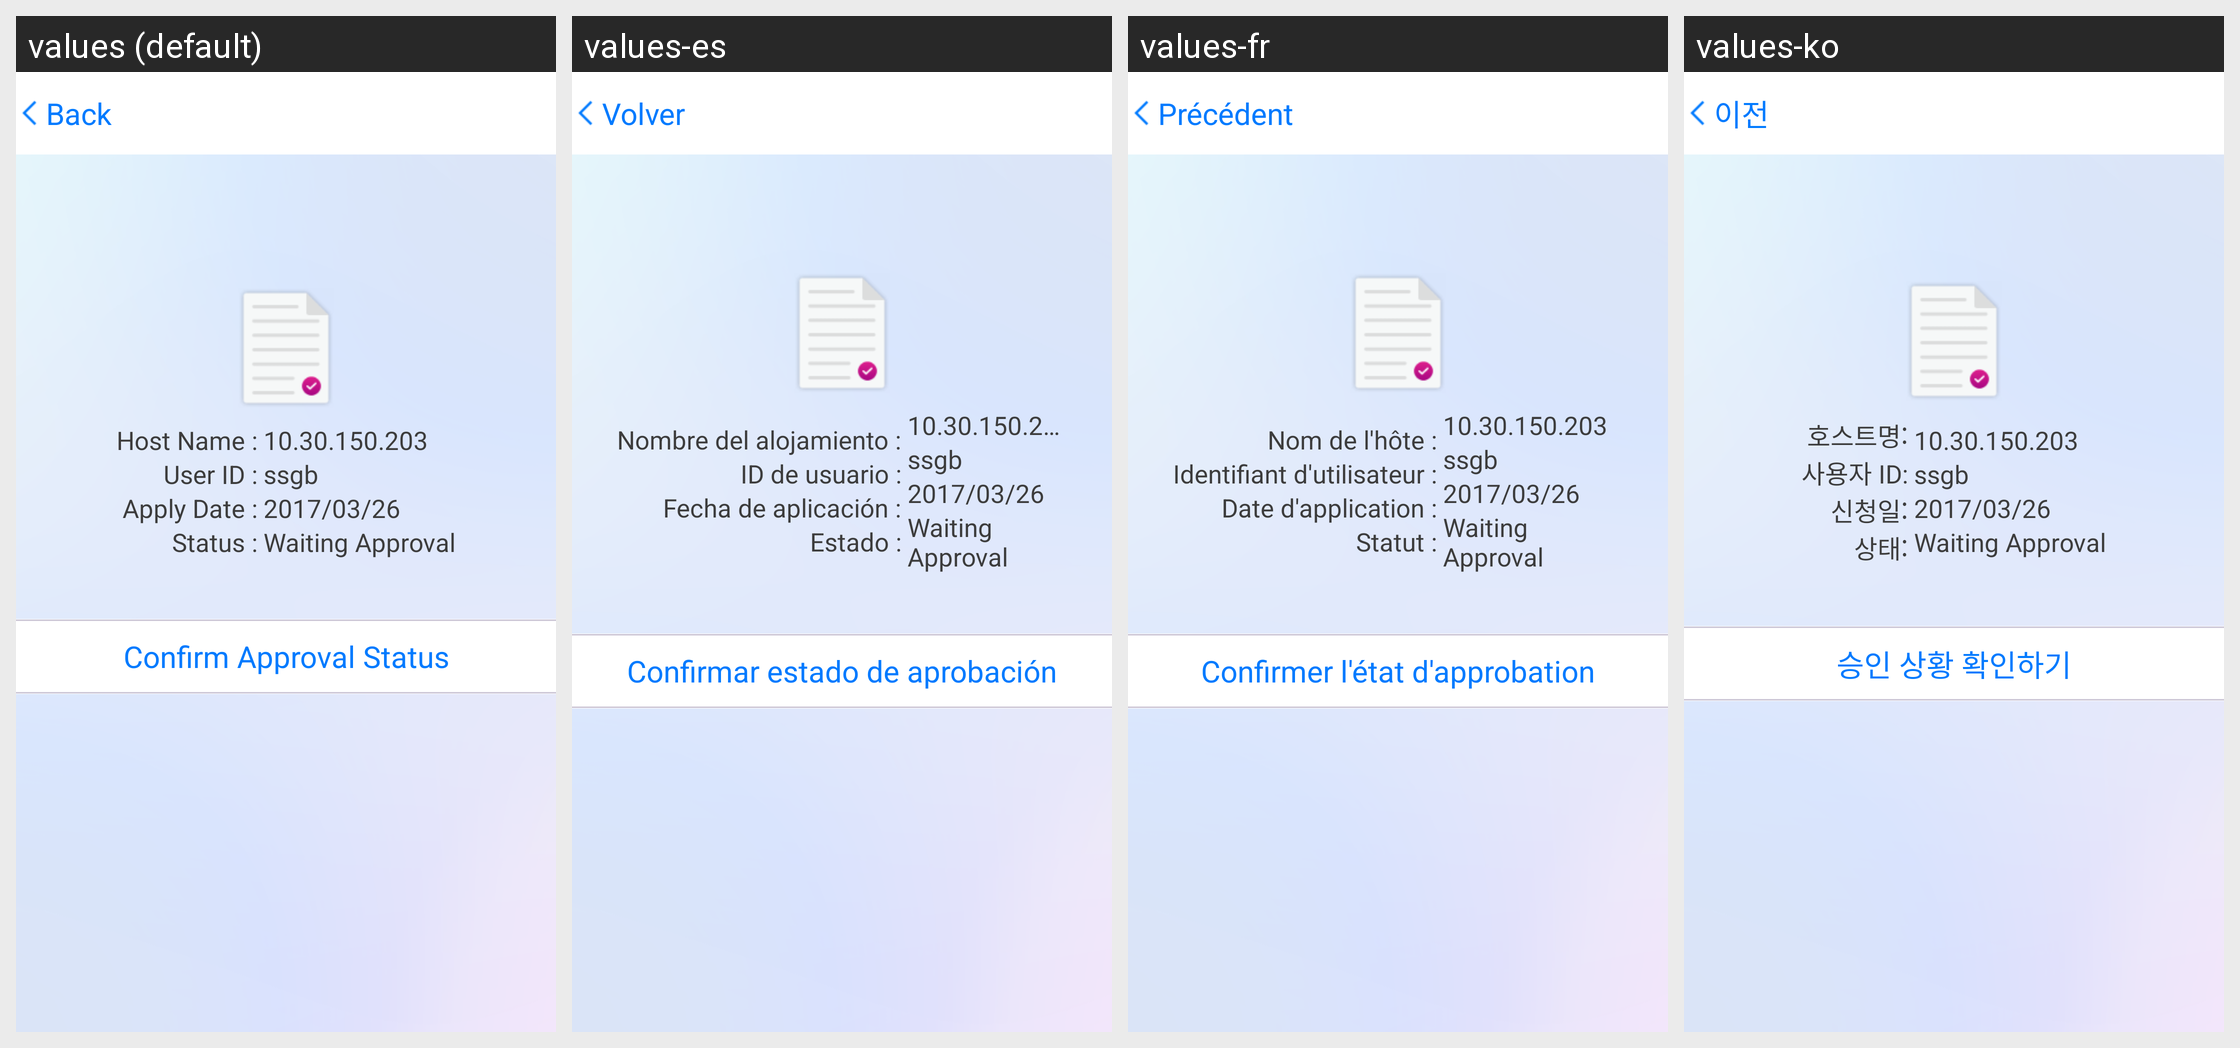

The same Android screen rendered under several of its app's locales, left to right. List the strings drawn on it with the default value and each locale's translation.
Android screen res/layout/fragment_detail_confirm_phone.xml rendered under 4 locales, left to right: values (default), values-es, values-fr, values-ko. Device: Nexus 5 (rendered at 1080×1920; each locale shown at half size, 540×960, under a caption strip naming it); theme android:Theme.Holo.Light.DarkActionBar.
Other locales in the repository, not shown: values-da, values-de, values-ja, values-nl, values-ru, values-sv, values-vi, values-zh-rCN, values-zh-rTW.
Strings drawn on this screen, with the default value and each locale's value (text and hints the layout hard-codes, and strings that could not be matched under every locale, appear in the picture but are not listed):

title_host_name
  values: Host Name :
  values-es: Nombre del alojamiento :
  values-fr: Nom de l'hôte :
  values-ko: 호스트명:

title_user_id
  values: User ID :
  values-es: ID de usuario :
  values-fr: Identifiant d'utilisateur :
  values-ko: 사용자 ID:

title_apply_date
  values: Apply Date :
  values-es: Fecha de aplicación :
  values-fr: Date d'application :
  values-ko: 신청일:

title_status
  values: Status :
  values-es: Estado :
  values-fr: Statut :
  values-ko: 상태:

confirm_apply_status
  values: Confirm Approval Status
  values-es: Confirmar estado de aprobación
  values-fr: Confirmer l'état d'approbation
  values-ko: 승인 상황 확인하기

back
  values: Back
  values-es: Volver
  values-fr: Précédent
  values-ko: 이전
